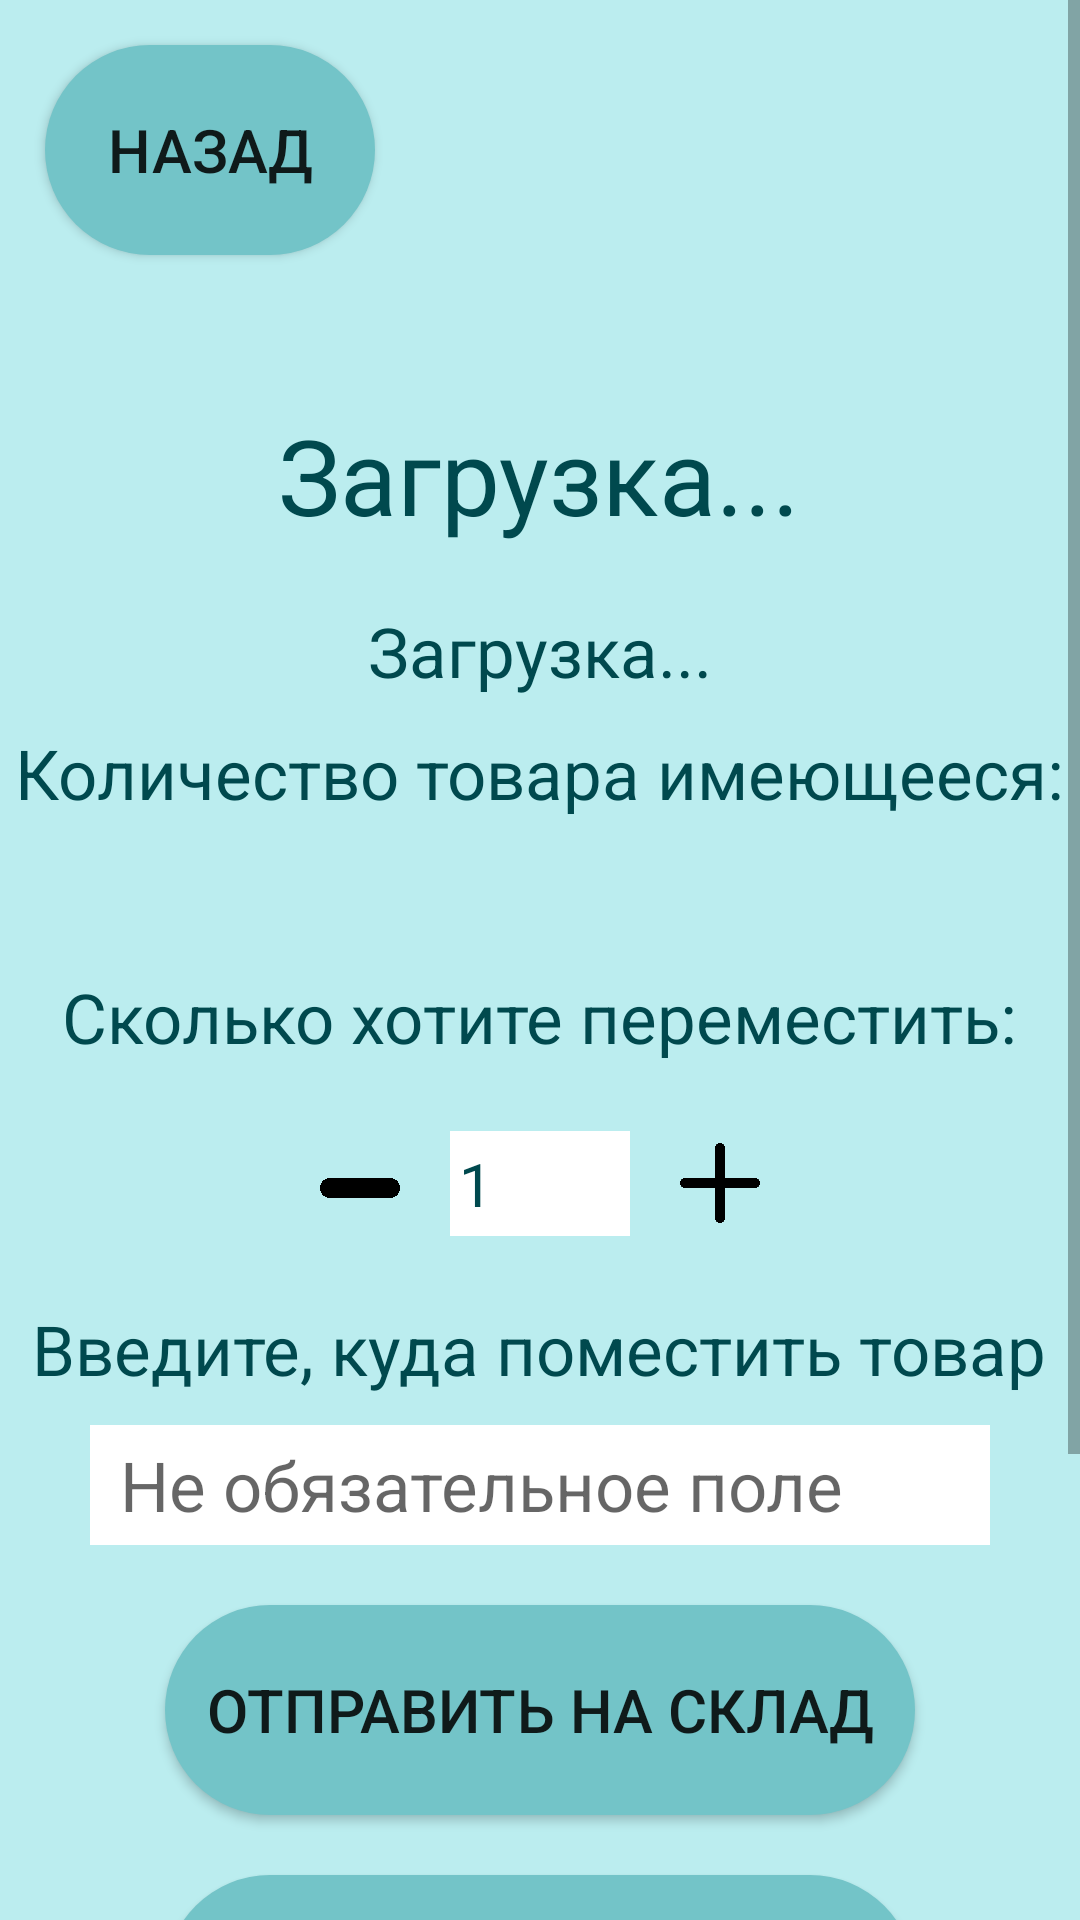

This screen was rendered from an Android layout file. Write that file and the resources it references.
<!-- AndroidManifest.xml: application theme Theme.ProductManagementAssiastant -->
<!-- res/layout/activity_move_the_product.xml -->
<?xml version="1.0" encoding="utf-8"?>
<ScrollView xmlns:android="http://schemas.android.com/apk/res/android"
    android:layout_width="match_parent"
    android:layout_height="match_parent"
    xmlns:app="http://schemas.android.com/apk/res-auto"
    xmlns:tools="http://schemas.android.com/tools"
    tools:context=".MoveTheProductActivity"
    android:orientation="vertical"
    android:background="@color/background">

<LinearLayout
    android:layout_width="match_parent"
    android:layout_height="match_parent"
    android:orientation="vertical"
    android:background="@color/background">

    <Button
        android:id="@+id/backToMenu"
        android:layout_width="110dp"
        android:layout_height="70dp"
        android:background="@drawable/shape_button"
        android:text="@string/back"
        android:textSize="20sp"
        app:layout_constraintStart_toStartOf="parent"
        app:layout_constraintTop_toTopOf="parent"
        android:layout_marginTop="15dp"
        android:layout_marginStart="15dp">
    </Button>

    <TextView
        android:id="@+id/nameProduct"
        android:layout_width="wrap_content"
        android:layout_height="wrap_content"
        android:text="@string/loading"
        style="@style/textStyleTitle"
        android:layout_marginTop="50dp"
        android:layout_gravity="center_horizontal">
    </TextView>

    <TextView
        android:id="@+id/placeProduct"
        android:layout_width="wrap_content"
        android:layout_height="wrap_content"
        android:text="@string/loading"
        style="@style/textStyle"
        android:layout_marginTop="20dp"
        android:layout_gravity="center_horizontal">
    </TextView>

    <TextView
        android:id="@+id/countAvailTitle"
        android:layout_width="wrap_content"
        android:layout_height="wrap_content"
        android:text="@string/countAvail"
        style="@style/textStyle"
        android:layout_marginTop="10dp"
        android:layout_gravity="center_horizontal">
    </TextView>

    <TextView
        android:id="@+id/countAvail"
        android:layout_width="wrap_content"
        android:layout_height="wrap_content"
        style="@style/textStyle"
        android:layout_gravity="center_horizontal"/>

    <TextView
        android:id="@+id/countReplace"
        android:layout_width="wrap_content"
        android:layout_height="wrap_content"
        android:text="@string/countReplace"
        style="@style/textStyle"
        android:layout_marginTop="20dp"
        android:layout_gravity="center_horizontal">
    </TextView>

    <androidx.constraintlayout.widget.ConstraintLayout
        android:layout_width="match_parent"
        android:layout_height="60dp"
        android:layout_marginTop="10dp">


        <Button
            android:id="@+id/minus"
            android:layout_width="40dp"
            android:layout_height="40dp"
            android:background="@drawable/minus"
            app:layout_constraintStart_toStartOf="parent"
            app:layout_constraintTop_toTopOf="parent"
            app:layout_constraintBottom_toBottomOf="parent"
            android:layout_marginStart="100dp">
        </Button>

        <EditText
            android:id="@+id/count"
            android:layout_width="60dp"
            android:layout_height="35dp"
            app:layout_constraintStart_toEndOf="@id/minus"
            app:layout_constraintEnd_toStartOf="@id/plus"
            app:layout_constraintTop_toTopOf="parent"
            style="@style/textStyle"
            android:textSize="20sp"
            android:paddingHorizontal="3dp"
            android:background="@color/white"
            app:layout_constraintBottom_toBottomOf="parent"
            android:inputType="number"
            android:text="1"
            />

        <Button
            android:id="@+id/plus"
            android:layout_width="40dp"
            android:layout_height="40dp"
            android:background="@drawable/plus"
            app:layout_constraintEnd_toEndOf="parent"
            app:layout_constraintTop_toTopOf="parent"
            app:layout_constraintBottom_toBottomOf="parent"
            android:layout_marginEnd="100dp">
        </Button>

    </androidx.constraintlayout.widget.ConstraintLayout>

    <TextView
        android:layout_width="wrap_content"
        android:layout_height="wrap_content"
        android:text="@string/wherePut"
        style="@style/textStyle"
        android:layout_marginTop="10dp"
        android:gravity="center_horizontal"
        android:layout_gravity="center_horizontal">
    </TextView>

    <EditText
        android:id="@+id/wherePut"
        android:layout_width="match_parent"
        android:layout_height="40dp"
        style="@style/textStyle"
        android:layout_marginHorizontal="30dp"
        android:hint="Не обязательное поле"
        android:paddingHorizontal="10dp"
        android:layout_marginTop="10dp"
        android:layout_gravity="center_horizontal"
        android:background="@color/white"/>

    <Button
        android:id="@+id/button1"
        android:layout_width="250dp"
        android:layout_height="70dp"
        android:background="@drawable/shape_button"
        android:text="@string/onWarehouse"
        android:textSize="20sp"
        android:layout_gravity="center_horizontal"
        android:layout_marginTop="20dp">
    </Button>

    <Button
        android:id="@+id/button2"
        android:layout_width="250dp"
        android:layout_height="70dp"
        android:background="@drawable/shape_button"
        android:text="@string/forRepairs"
        android:textSize="20sp"
        android:layout_gravity="center_horizontal"
        android:layout_marginTop="20dp">
    </Button>

    <EditText
        android:id="@+id/reason"
        android:layout_width="300dp"
        android:layout_height="50dp"
        android:hint="@string/reason"
        android:layout_marginTop="50dp"
        style="@style/textStyle"
        android:gravity="center"
        android:inputType="text"
        android:layout_gravity="center_horizontal"
        android:visibility="invisible"
        android:layout_marginBottom="50dp"
        />


</LinearLayout>
</ScrollView>
<!-- resources referenced by this layout -->
<resources>
  <color name="background">#BBEDEF</color>
  <color name="white">#FFFFFFFF</color>
  <!-- drawable minus: png bitmap (drawable, 32588 bytes) -->
  <!-- drawable plus: png bitmap (drawable, 6627 bytes) -->
  <!-- drawable shape_button (drawable) -->
  <?xml version="1.0" encoding="utf-8"?>
  <shape xmlns:android="http://schemas.android.com/apk/res/android">
      <solid android:color="@color/color2"/>
      <corners android:radius="50dp"/>
      <size android:width="100dp" android:height="60dp"/>
  </shape>
  <string name="back">Назад</string>
  <string name="countAvail">Количество товара имеющееся: </string>
  <string name="countReplace">Сколько хотите переместить:</string>
  <string name="forRepairs">Отправить в ремонт</string>
  <string name="loading">Загрузка...</string>
  <string name="onWarehouse">Отправить на склад</string>
  <string name="reason">Причина поломки</string>
  <string name="wherePut">Введите, куда поместить товар</string>
  <style name="textStyle">
          <item name="android:textColor">@color/color1</item>
          <item name="android:textSize">23sp</item>
      </style>
  <style name="textStyleTitle">
          <item name="android:textColor">@color/color1</item>
          <item name="android:textSize">35sp</item>
      </style>
  <style name="Theme.ProductManagementAssiastant" parent="Theme.AppCompat.Light.DarkActionBar">
          
          <item name="colorPrimary">@color/color1</item>
          <item name="colorPrimaryDark">@color/color1</item>
          <item name="colorAccent">@color/color1</item>
      </style>
  <color name="color2">#73C4C8</color>
  <color name="color1">#00494E</color>
</resources>
